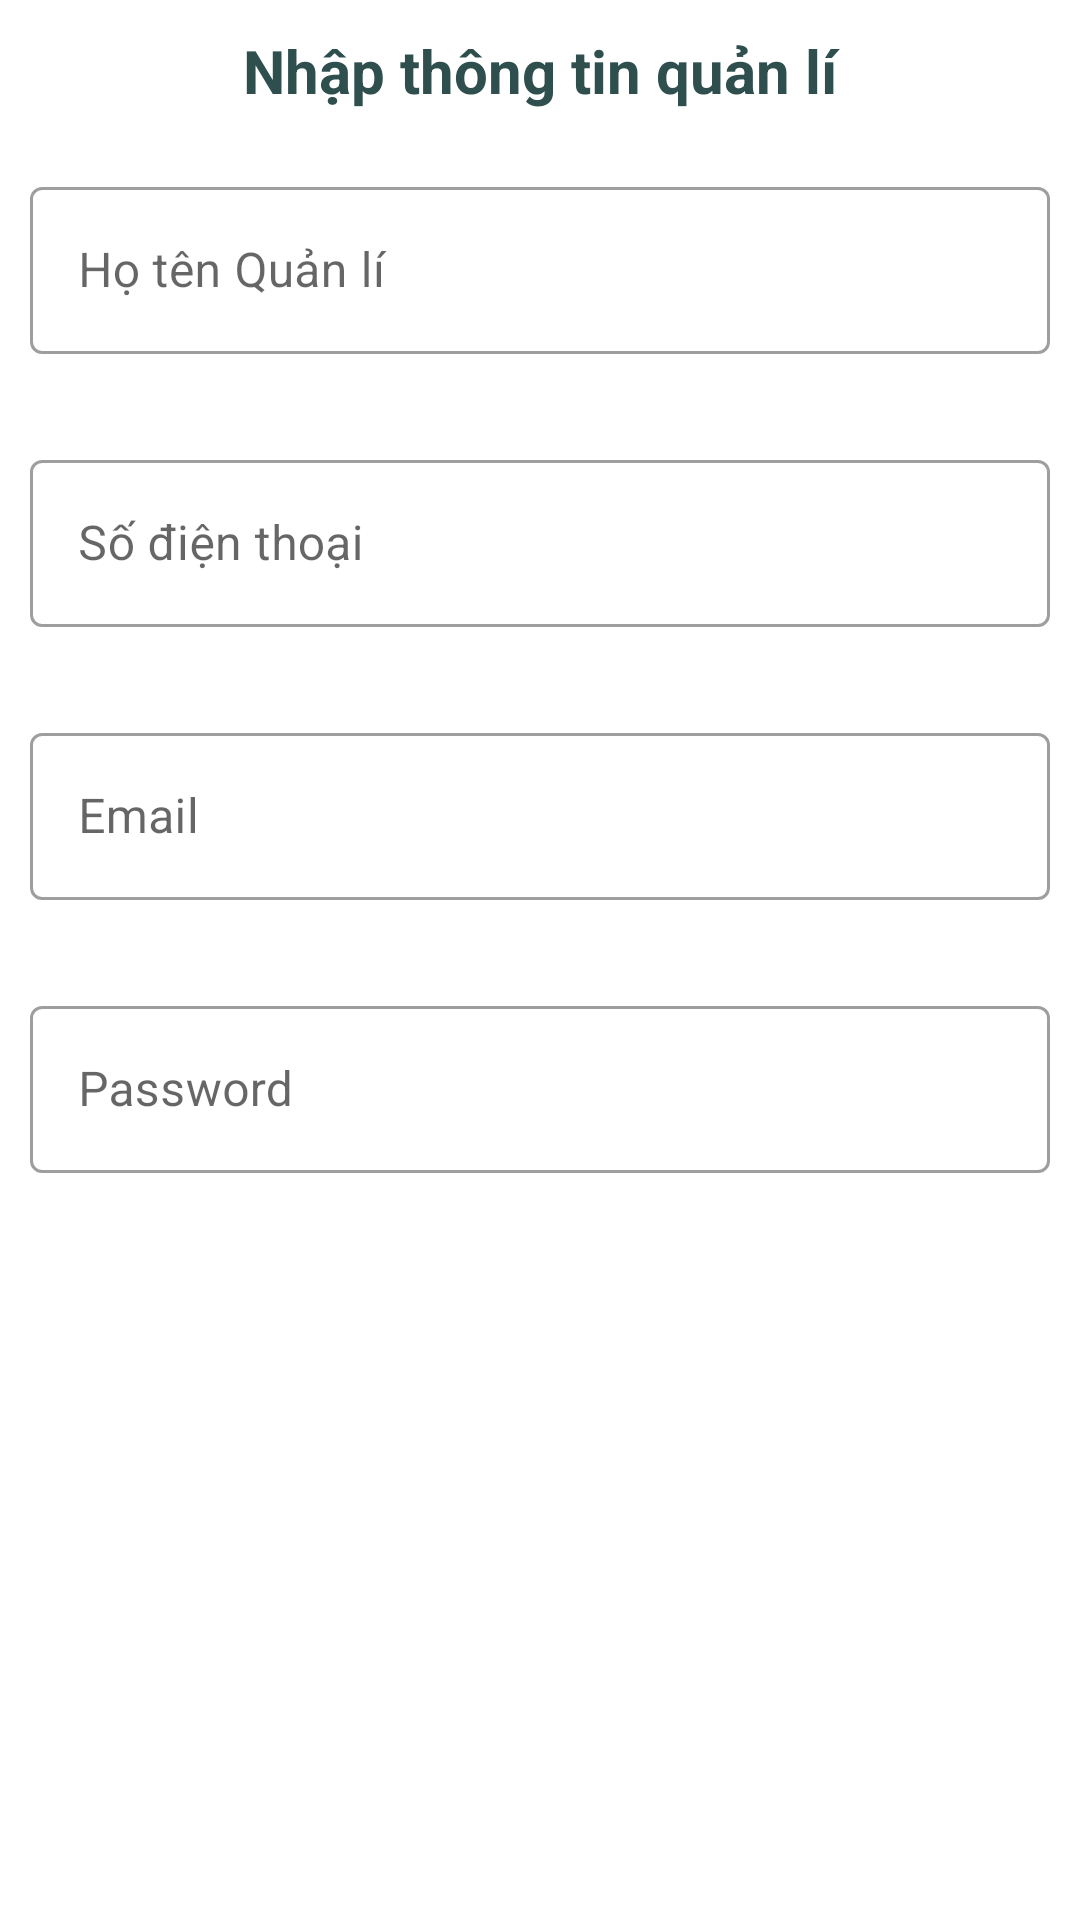

Android layout source for this screen:
<!-- AndroidManifest.xml: application theme Theme.ManagerAppQLVT -->
<!-- res/layout/dialog_quan_li.xml -->
<?xml version="1.0" encoding="utf-8"?>
<androidx.constraintlayout.widget.ConstraintLayout xmlns:android="http://schemas.android.com/apk/res/android"
    xmlns:app="http://schemas.android.com/apk/res-auto"
    android:layout_width="match_parent"
    android:layout_height="match_parent">

    <TextView
        android:id="@+id/txt1"
        android:layout_width="match_parent"
        android:layout_height="wrap_content"
        android:layout_marginTop="10dp"
        android:gravity="center"
        android:text="Nhập thông tin quản lí"
        android:textColor="@color/teal"
        android:textSize="20sp"
        android:textStyle="bold"
        app:layout_constraintTop_toTopOf="parent" />

    <com.google.android.material.textfield.TextInputLayout
        android:id="@+id/txt2"
        style="@style/Widget.MaterialComponents.TextInputLayout.OutlinedBox"
        android:layout_width="match_parent"
        android:layout_height="wrap_content"
        android:layout_marginTop="10dp"
        android:padding="10dp"
        app:layout_constraintTop_toBottomOf="@id/txt1">

        <com.google.android.material.textfield.TextInputEditText
            android:id="@+id/edtHoTen"
            android:layout_width="match_parent"
            android:layout_height="wrap_content"
            android:hint="Họ tên Quản lí"
            android:inputType="text"
            android:textColor="@color/teal"
            android:textColorHint="@color/teal" />

    </com.google.android.material.textfield.TextInputLayout>

    <com.google.android.material.textfield.TextInputLayout
        android:id="@+id/txt3"
        style="@style/Widget.MaterialComponents.TextInputLayout.OutlinedBox"
        android:layout_width="match_parent"
        android:layout_height="wrap_content"
        android:layout_marginTop="10dp"
        android:padding="10dp"
        app:layout_constraintTop_toBottomOf="@id/txt2">

        <com.google.android.material.textfield.TextInputEditText
            android:id="@+id/edtsdt"
            android:layout_width="match_parent"
            android:layout_height="wrap_content"
            android:hint="Số điện thoại"
            android:inputType="number|text"
            android:textColor="@color/teal"
            android:textColorHint="@color/teal" />

    </com.google.android.material.textfield.TextInputLayout>
    <com.google.android.material.textfield.TextInputLayout
        android:id="@+id/txt4"
        style="@style/Widget.MaterialComponents.TextInputLayout.OutlinedBox"
        android:layout_width="match_parent"
        android:layout_height="wrap_content"
        android:layout_marginTop="10dp"
        android:padding="10dp"
        app:layout_constraintTop_toBottomOf="@id/txt3">

        <com.google.android.material.textfield.TextInputEditText
            android:id="@+id/edtemail"
            android:layout_width="match_parent"
            android:layout_height="wrap_content"
            android:hint="Email"
            android:inputType="text"
            android:textColor="@color/teal"
            android:textColorHint="@color/teal" />

    </com.google.android.material.textfield.TextInputLayout>
    <com.google.android.material.textfield.TextInputLayout
        style="@style/Widget.MaterialComponents.TextInputLayout.OutlinedBox"
        android:layout_width="match_parent"
        android:layout_height="wrap_content"
        android:layout_marginTop="10dp"
        android:padding="10dp"
        app:layout_constraintTop_toBottomOf="@id/txt4">

        <com.google.android.material.textfield.TextInputEditText
            android:id="@+id/edtpass"
            android:layout_width="match_parent"
            android:layout_height="wrap_content"
            android:hint="Password"
            android:inputType="text"
            android:textColor="@color/teal"
            android:textColorHint="@color/teal" />

    </com.google.android.material.textfield.TextInputLayout>

</androidx.constraintlayout.widget.ConstraintLayout>
<!-- resources referenced by this layout -->
<resources>
  <color name="teal">#2f4f4f</color>
  <style name="Theme.ManagerAppQLVT" parent="Theme.MaterialComponents.DayNight.NoActionBar">
          
          <item name="colorPrimary">@color/purple_500</item>
          <item name="colorPrimaryVariant">@color/purple_700</item>
          <item name="colorOnPrimary">@color/white</item>
          
          <item name="colorSecondary">@color/teal_200</item>
          <item name="colorSecondaryVariant">@color/teal_700</item>
          <item name="colorOnSecondary">@color/black</item>
          
          <item name="android:statusBarColor" tools:targetApi="l">?attr/colorPrimaryVariant</item>
          
      </style>
  <color name="purple_500">#FF6200EE</color>
  <color name="purple_700">#FF3700B3</color>
  <color name="white">#FFFFFFFF</color>
  <color name="teal_200">#FF03DAC5</color>
  <color name="teal_700">#FF018786</color>
  <color name="black">#FF000000</color>
</resources>
